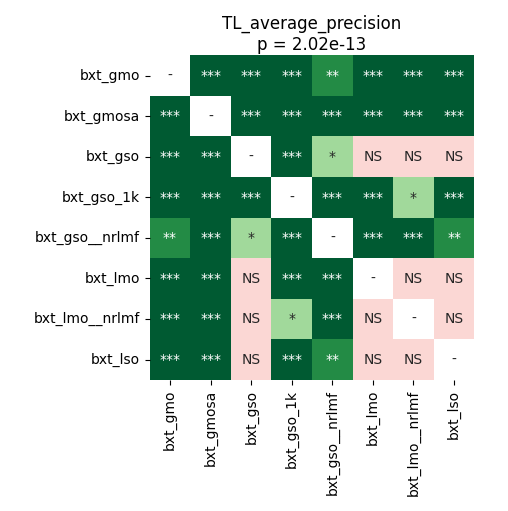

Data behind this chart, as committed beside it:
	bxt_gmo	bxt_gmosa	bxt_gso	bxt_gso_1k	bxt_gso__nrlmf	bxt_lmo	bxt_lmo__nrlmf	bxt_lso
bxt_gmo	1.0	5.340576171875e-05	5.340576171875e-05	5.340576171875e-05	0.001124	5.340576171875e-05	5.340576171875e-05	5.340576171875e-05
bxt_gmosa	5.340576171875e-05	1.0	5.340576171875e-05	5.340576171875e-05	5.340576171875e-05	5.340576171875e-05	5.340576171875e-05	5.340576171875e-05
bxt_gso	5.340576171875e-05	5.340576171875e-05	1.0	5.340576171875e-05	0.0369	0.4994	0.1307	0.5477
bxt_gso_1k	5.340576171875e-05	5.340576171875e-05	5.340576171875e-05	1.0	5.340576171875e-05	0.0001005	0.02067	5.340576171875e-05
bxt_gso__nrlmf	0.001124	5.340576171875e-05	0.0369	5.340576171875e-05	1.0	0.000902	5.340576171875e-05	0.002991
bxt_lmo	5.340576171875e-05	5.340576171875e-05	0.4994	0.0001005	0.000902	1.0	0.07962	1.0
bxt_lmo__nrlmf	5.340576171875e-05	5.340576171875e-05	0.1307	0.02067	5.340576171875e-05	0.07962	1.0	0.08623
bxt_lso	5.340576171875e-05	5.340576171875e-05	0.5477	5.340576171875e-05	0.002991	1.0	0.08623	1.0
